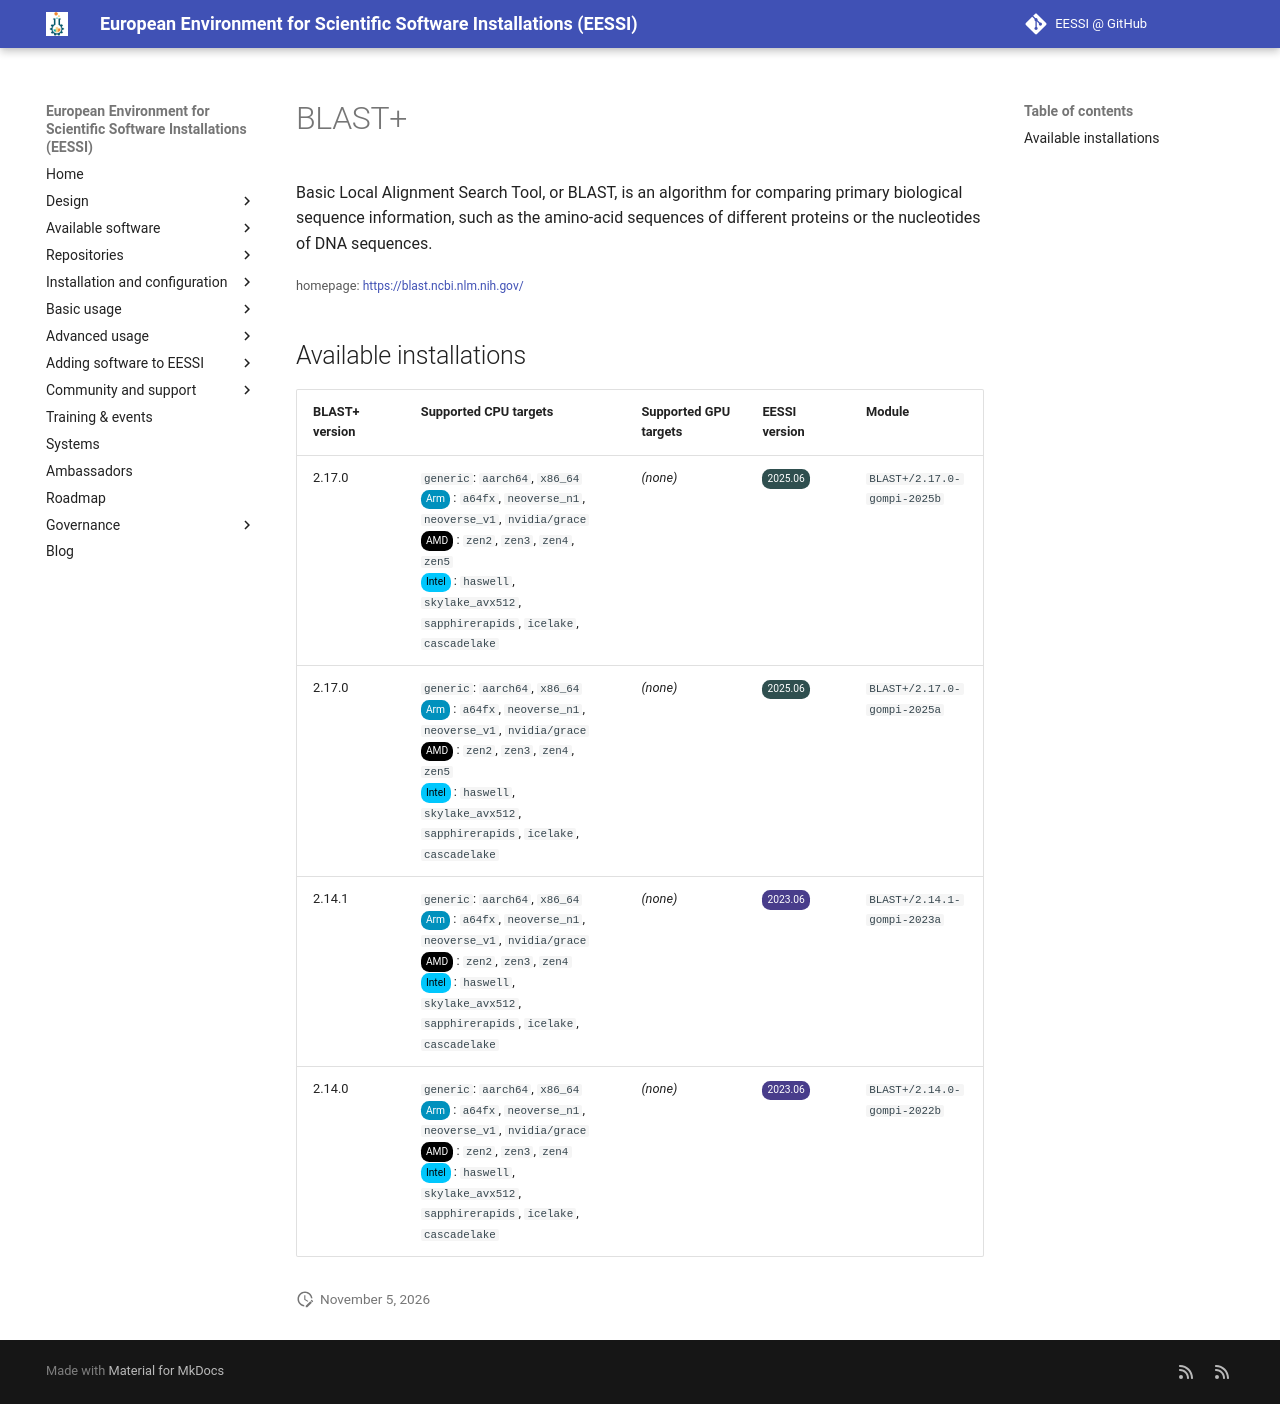

repository: EESSI/docs · page: available_software/detail/BLAST+/index.html · generator: mkdocs

---
json_ld:
  '@context': https://schema.org
  '@type': SoftwareApplication
  applicationCategory: DeveloperApplication
  description: "Basic Local Alignment Search Tool, or BLAST, is an algorithm\n for\
    \ comparing primary biological sequence information, such as the amino-acid\n\
    \ sequences of different proteins or the nucleotides of DNA sequences."
  license: Not confirmed
  name: BLAST+
  offers:
    '@type': Offer
    price: 0
  operatingSystem: LINUX
  review:
    '@type': Review
    author:
      '@type': Organization
      name: EESSI
    reviewBody: Application has been successfully made available on all architectures
      supported by EESSI
    reviewRating:
      '@type': Rating
      ratingValue: 5
  softwareRequirements: See https://www.eessi.io/docs/ for how to make EESSI available
    on your system
  softwareVersion: '[''2.17.0'', ''2.14.1'', ''2.14.0'']'
  url: https://blast.ncbi.nlm.nih.gov/
---
# BLAST+


Basic Local Alignment Search Tool, or BLAST, is an algorithm
 for comparing primary biological sequence information, such as the amino-acid
 sequences of different proteins or the nucleotides of DNA sequences.

<small>homepage: </small><span class="software-link">[https://blast.ncbi.nlm.nih.gov/](https://blast.ncbi.nlm.nih.gov/)</span>

## Available installations


|BLAST+ version|Supported CPU targets|Supported GPU targets|EESSI version|Module|
| --- | --- | --- | --- | --- |
|2.17.0|`generic`: `aarch64`, `x86_64`<br/><span class="software-cpu-arm">Arm</span>: `a64fx`, `neoverse_n1`, `neoverse_v1`, `nvidia/grace`<br/><span class="software-cpu-amd">AMD</span>: `zen2`, `zen3`, `zen4`, `zen5`<br/><span class="software-cpu-intel">Intel</span>: `haswell`, `skylake_avx512`, `sapphirerapids`, `icelake`, `cascadelake`<br/>|*(none)*|<span class="software-eessi-version-202506">2025.06</span>|`BLAST+/2.17.0-gompi-2025b`|
|2.17.0|`generic`: `aarch64`, `x86_64`<br/><span class="software-cpu-arm">Arm</span>: `a64fx`, `neoverse_n1`, `neoverse_v1`, `nvidia/grace`<br/><span class="software-cpu-amd">AMD</span>: `zen2`, `zen3`, `zen4`, `zen5`<br/><span class="software-cpu-intel">Intel</span>: `haswell`, `skylake_avx512`, `sapphirerapids`, `icelake`, `cascadelake`<br/>|*(none)*|<span class="software-eessi-version-202506">2025.06</span>|`BLAST+/2.17.0-gompi-2025a`|
|2.14.1|`generic`: `aarch64`, `x86_64`<br/><span class="software-cpu-arm">Arm</span>: `a64fx`, `neoverse_n1`, `neoverse_v1`, `nvidia/grace`<br/><span class="software-cpu-amd">AMD</span>: `zen2`, `zen3`, `zen4`<br/><span class="software-cpu-intel">Intel</span>: `haswell`, `skylake_avx512`, `sapphirerapids`, `icelake`, `cascadelake`<br/>|*(none)*|<span class="software-eessi-version-202306">2023.06</span>|`BLAST+/2.14.1-gompi-2023a`|
|2.14.0|`generic`: `aarch64`, `x86_64`<br/><span class="software-cpu-arm">Arm</span>: `a64fx`, `neoverse_n1`, `neoverse_v1`, `nvidia/grace`<br/><span class="software-cpu-amd">AMD</span>: `zen2`, `zen3`, `zen4`<br/><span class="software-cpu-intel">Intel</span>: `haswell`, `skylake_avx512`, `sapphirerapids`, `icelake`, `cascadelake`<br/>|*(none)*|<span class="software-eessi-version-202306">2023.06</span>|`BLAST+/2.14.0-gompi-2022b`|
